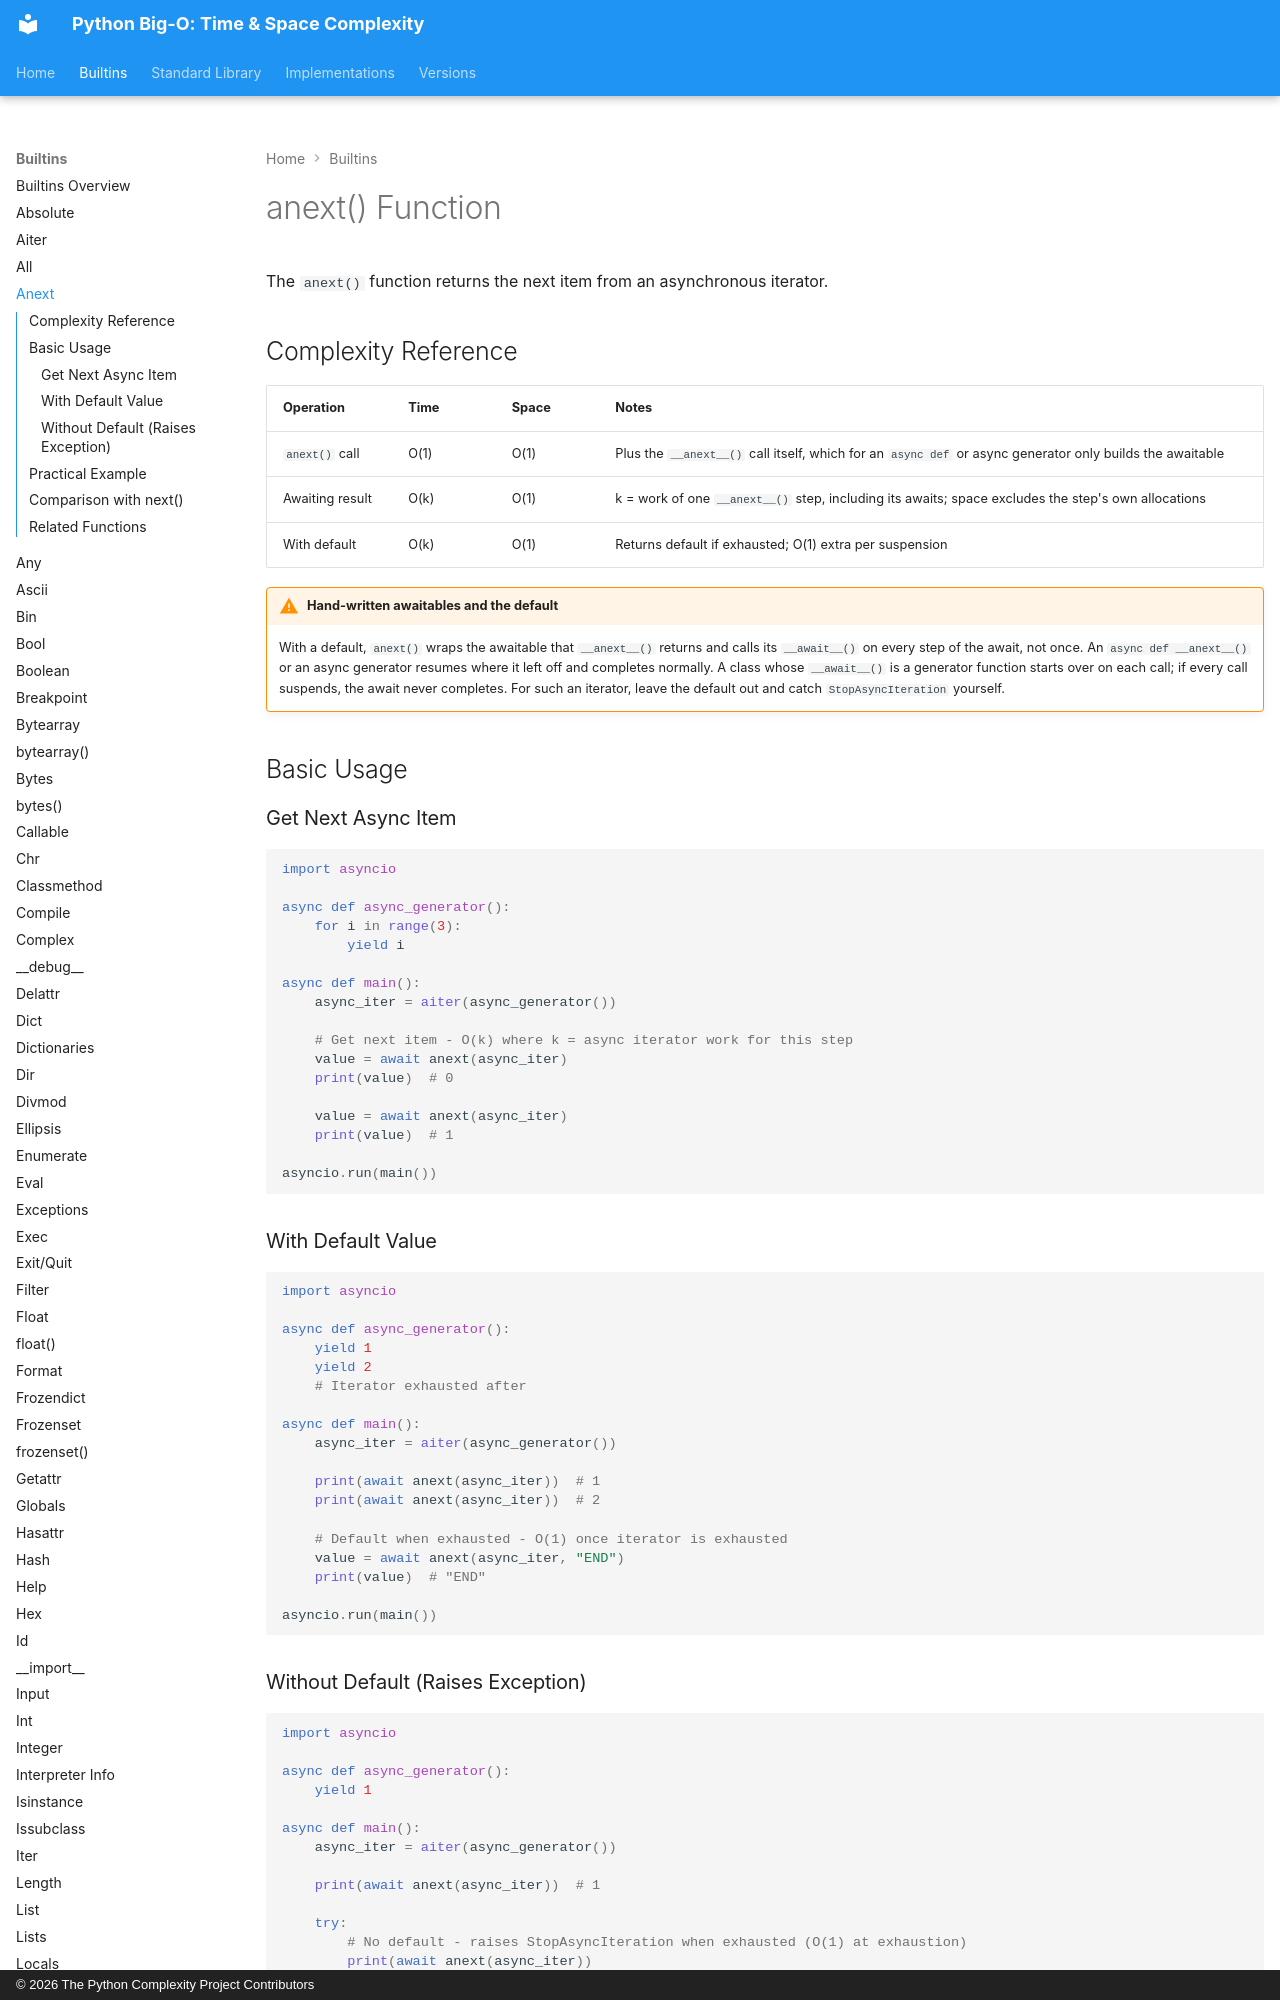

repository: heikkitoivonen/python-time-space-complexity · page: builtins/anext/index.html · generator: mkdocs · copyright: © 2026 The Python Complexity Project Contributors

# anext() Function

The `anext()` function returns the next item from an asynchronous iterator.

## Complexity Reference

| Operation | Time | Space | Notes |
|-----------|------|-------|-------|
| `anext()` call | O(1) | O(1) | Plus the `__anext__()` call itself, which for an `async def` or async generator only builds the awaitable |
| Awaiting result | O(k) | O(1) | k = work of one `__anext__()` step, including its awaits; space excludes the step's own allocations |
| With default | O(k) | O(1) | Returns default if exhausted; O(1) extra per suspension |

<!-- Note: The complexity depends on what the async generator does internally, not anext() itself -->

!!! warning "Hand-written awaitables and the default"
    With a default, `anext()` wraps the awaitable that `__anext__()` returns and calls its `__await__()` on every step of the await, not once. An `async def __anext__()` or an async generator resumes where it left off and completes normally. A class whose `__await__()` is a generator function starts over on each call; if every call suspends, the await never completes. For such an iterator, leave the default out and catch `StopAsyncIteration` yourself.

## Basic Usage

### Get Next Async Item

```python
import asyncio

async def async_generator():
    for i in range(3):
        yield i

async def main():
    async_iter = aiter(async_generator())
    
    # Get next item - O(k) where k = async iterator work for this step
    value = await anext(async_iter)
    print(value)  # 0
    
    value = await anext(async_iter)
    print(value)  # 1

asyncio.run(main())
```

### With Default Value

```python
import asyncio

async def async_generator():
    yield 1
    yield 2
    # Iterator exhausted after

async def main():
    async_iter = aiter(async_generator())
    
    print(await anext(async_iter))  # 1
    print(await anext(async_iter))  # 2
    
    # Default when exhausted - O(1) once iterator is exhausted
    value = await anext(async_iter, "END")
    print(value)  # "END"

asyncio.run(main())
```
